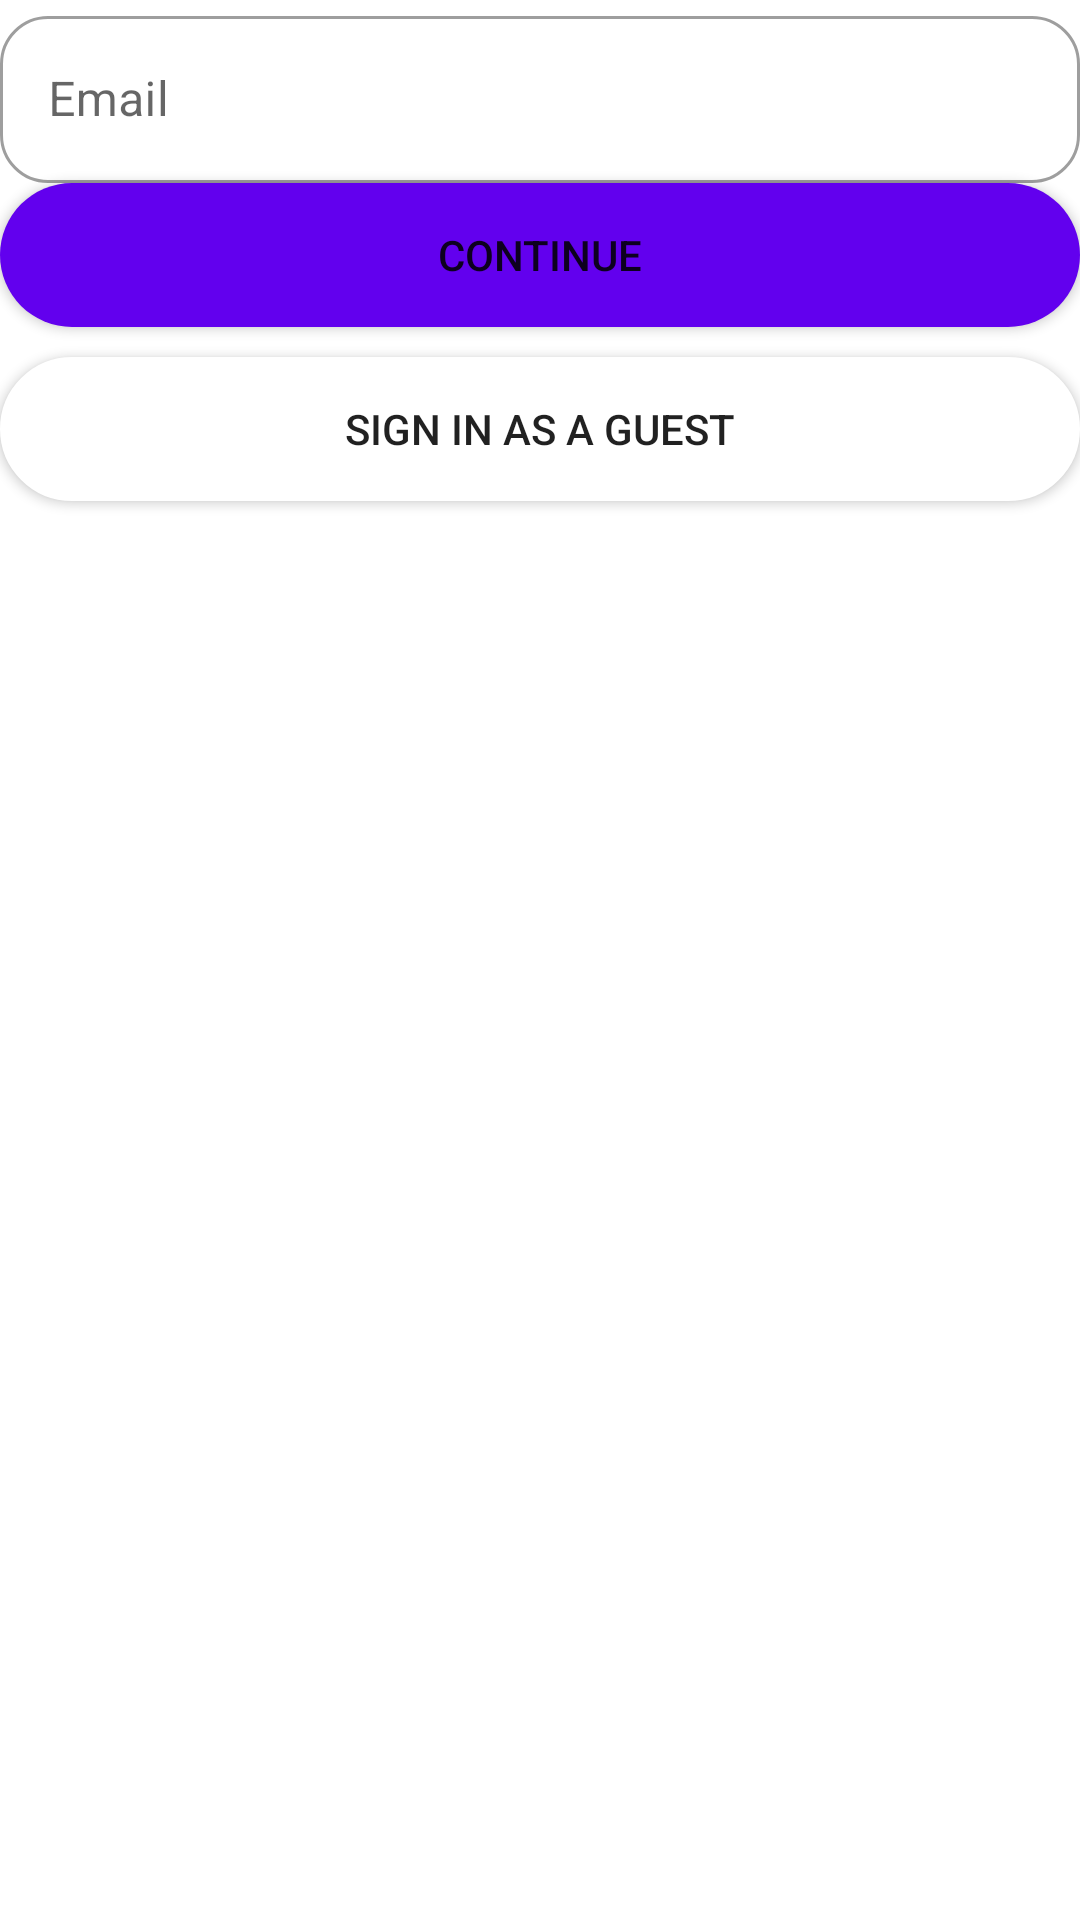

Layout XML and referenced resources for this Android screen:
<!-- AndroidManifest.xml: application theme Theme.AppExam -->
<!-- res/layout/activity_main.xml -->
<?xml version="1.0" encoding="utf-8"?>
<LinearLayout xmlns:android="http://schemas.android.com/apk/res/android"
    xmlns:app="http://schemas.android.com/apk/res-auto"
    xmlns:tools="http://schemas.android.com/tools"
    android:layout_width="match_parent"
    android:layout_height="match_parent"
    android:orientation="vertical"
    tools:context=".MainActivity">

    

    <com.google.android.material.textfield.TextInputLayout
    android:id="@+id/email"
    android:layout_width="match_parent"
    android:layout_height="wrap_content"
    android:layout_gravity="center"
    style="@style/Widget.MaterialComponents.TextInputLayout.OutlinedBox"
    android:hint="Email"
    app:shapeAppearance="@style/Rounded">

    <com.google.android.material.textfield.TextInputEditText
        android:layout_width="match_parent"
        android:layout_height="wrap_content" />

</com.google.android.material.textfield.TextInputLayout>

    <com.google.android.material.textfield.TextInputLayout
        android:visibility="gone"
        android:id="@+id/password"
        android:layout_width="match_parent"
        android:layout_height="wrap_content"
        android:layout_gravity="center"
        style="@style/Widget.MaterialComponents.TextInputLayout.OutlinedBox"
        android:hint="Password"
        app:shapeAppearance="@style/Rounded">

        <com.google.android.material.textfield.TextInputEditText
            android:layout_width="match_parent"
            android:layout_height="wrap_content" />

    </com.google.android.material.textfield.TextInputLayout>

    <Button
        android:id="@+id/continueBttn"
        android:layout_width="match_parent"
        android:layout_height="wrap_content"
        android:background="@drawable/bttncorners"
        android:text="Continue"
        android:layout_marginBottom="10dp"
        android:backgroundTint="@color/purple_500"
        ></Button>

    <Button
        android:id="@+id/guestBttn"
        android:layout_width="match_parent"
        android:layout_height="wrap_content"
        android:text="Sign in as a guest"
        android:backgroundTint="@color/white"
        android:background="@drawable/signincorners"></Button>


</LinearLayout>
<!-- resources referenced by this layout -->
<resources>
  <!-- drawable bttncorners (drawable) -->
  <?xml version="1.0" encoding="utf-8"?>
  <selector xmlns:android="http://schemas.android.com/apk/res/android">
      <item>
          <shape xmlns:android="http://schemas.android.com/apk/res/android" android:shape="rectangle">
              <solid android:color="@android:color/darker_gray" />
              <corners android:radius="70dp" />
          </shape>
      </item>
  </selector>
  <!-- drawable signincorners (drawable) -->
  <?xml version="1.0" encoding="utf-8"?>
  <selector xmlns:android="http://schemas.android.com/apk/res/android">
      <item>
          <shape xmlns:android="http://schemas.android.com/apk/res/android" android:shape="rectangle">
              <corners android:radius="70dp" />
              <stroke android:width="1dip" android:color="@color/teal_700" />
              <solid android:color="@color/white"></solid>
          </shape>
      </item>
  </selector>
  <style name="Rounded" parent="ShapeAppearance.MaterialComponents.SmallComponent">
          <item name="cornerFamily">rounded</item>
          <item name="cornerSize">16dp</item>
      </style>
  <style name="Theme.AppExam" parent="Theme.MaterialComponents.DayNight.DarkActionBar">
          
          <item name="colorPrimary">@color/purple_500</item>
          <item name="colorPrimaryVariant">@color/purple_700</item>
          <item name="colorOnPrimary">@color/white</item>
          
          <item name="colorSecondary">@color/teal_200</item>
          <item name="colorSecondaryVariant">@color/teal_700</item>
          <item name="colorOnSecondary">@color/black</item>
          
          <item name="android:statusBarColor">?attr/colorPrimaryVariant</item>
          
      </style>
  <!-- not gathered from this repository: default colours our renderer supplied (Android Studio template values) -->
  <color name="purple_500">#FF6200EE</color>
  <color name="purple_700">#FF3700B3</color>
  <color name="teal_200">#FF03DAC5</color>
  <color name="teal_700">#FF018786</color>
  <color name="black">#FF000000</color>
  <color name="white">#FFFFFFFF</color>
</resources>
